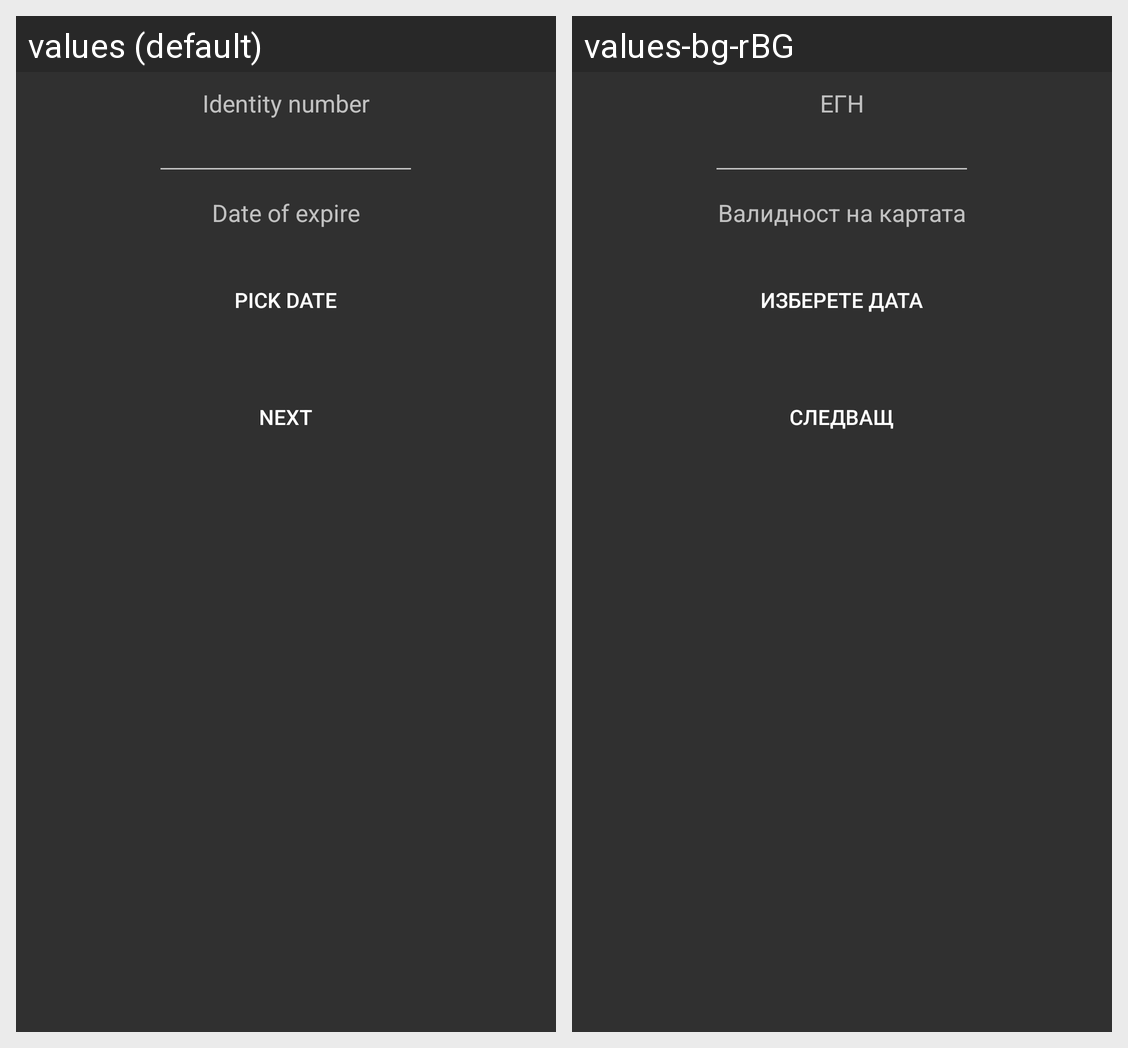

For this localized Android screen grid, give each drawn string resource with its value in every locale shown.
Android screen res/layout/fragment_renew_card.xml rendered under 2 locales, left to right: values (default), values-bg-rBG. Device: Nexus 5 (rendered at 1080×1920; each locale shown at half size, 540×960, under a caption strip naming it); theme Theme.AppCompat.NoActionBar.
Strings drawn on this screen, with the default value and each locale's value (text and hints the layout hard-codes, and strings that could not be matched under every locale, appear in the picture but are not listed):

identity_number
  values: Identity number
  values-bg-rBG: ЕГН

date_of_expire
  values: Date of expire
  values-bg-rBG: Валидност на картата

pick_date
  values: Pick date
  values-bg-rBG: Изберете дата

next
  values: NEXT
  values-bg-rBG: Следващ
